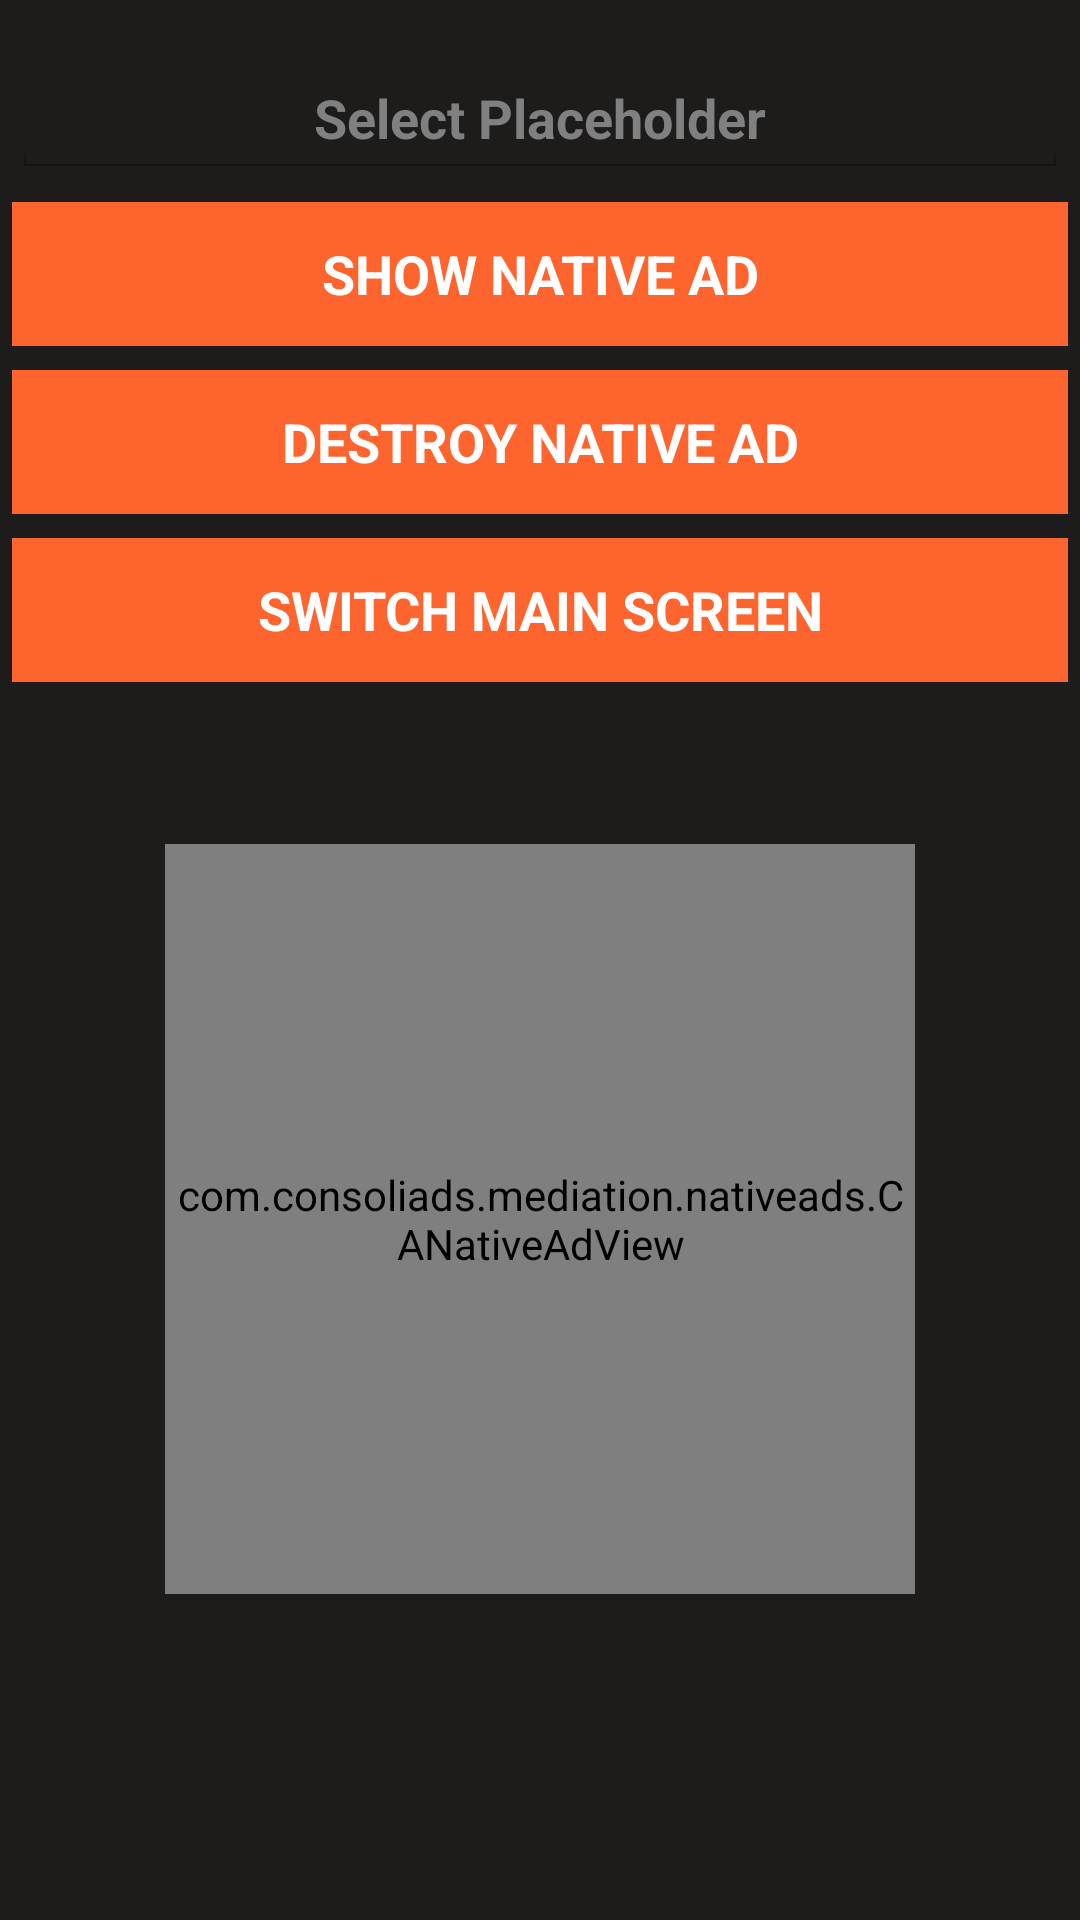

Produce the Android XML layout that renders to this screen, including the resource entries it uses.
<!-- AndroidManifest.xml: application theme AppTheme -->
<!-- res/layout/activity_native_ad.xml -->
<?xml version="1.0" encoding="utf-8"?>
<LinearLayout xmlns:android="http://schemas.android.com/apk/res/android"
    xmlns:app="http://schemas.android.com/apk/res-auto"
    xmlns:tools="http://schemas.android.com/tools"
    android:layout_width="match_parent"
    android:orientation="vertical"
    android:layout_height="match_parent"
    android:background="#1E1C1B"
    tools:context="com.sheeda.sampleapp.MainActivity">

    <LinearLayout
        android:layout_marginTop="16dp"
        android:orientation="vertical"
        android:layout_width="match_parent"
        android:layout_height="match_parent">

        <EditText
            android:id="@+id/placeholder"
            android:inputType="number"
            android:gravity="center"
            android:hint="Select Placeholder"
            android:textColor="#FFF"
            android:textStyle="bold"
            android:layout_margin="4dp"
            android:layout_width="match_parent"
            android:layout_height="wrap_content" />

        <Button
            android:id="@+id/btn_show_ad"
            android:textColor="#FFF"
            android:textStyle="bold"
            android:background="#FE642E"
            android:text="SHOW NATIVE AD"
            android:layout_margin="4dp"
            android:layout_width="match_parent"
            android:layout_height="wrap_content" />

        <Button
            android:id="@+id/btn_destroy_ad"
            android:textColor="#FFF"
            android:textStyle="bold"
            android:background="#FE642E"
            android:text="DESTROY NATIVE AD"
            android:layout_margin="4dp"
            android:layout_width="match_parent"
            android:layout_height="wrap_content" />

        <Button
            android:id="@+id/btn_go_back"
            android:textColor="#FFF"
            android:textStyle="bold"
            android:background="#FE642E"
            android:text="SWITCH MAIN SCREEN"
            android:layout_margin="4dp"
            android:layout_width="match_parent"
            android:layout_height="wrap_content" />

        <include
            android:layout_marginTop="50dp"
            android:layout_height="250dp"
            android:layout_width="250dp"
            android:layout_gravity="center_horizontal"
            layout="@layout/ca_mediated_native_view"/>

    </LinearLayout>

</LinearLayout>
<!-- res/layout/ca_mediated_native_view.xml (included above) -->
<?xml version="1.0" encoding="utf-8"?>
<com.consoliads.mediation.nativeads.CANativeAdView xmlns:android="http://schemas.android.com/apk/res/android"
    android:background="#FFF"
    android:id="@+id/native_ad_frame"
    android:layout_width="match_parent"
    android:layout_height="match_parent">

    <com.consoliads.mediation.nativeads.CACustomView
        android:id="@+id/native_custom_view"
        android:layout_width="match_parent"
        android:layout_height="match_parent">

        <RelativeLayout
            android:layout_width="match_parent"
            android:layout_height="match_parent"
            android:padding="4dp">

            <RelativeLayout
                android:id="@+id/ad_top_view"
                android:layout_width="match_parent"
                android:layout_height="wrap_content">

                <com.consoliads.mediation.nativeads.CAAppIconView
                    android:id="@+id/native_ad_icon"
                    android:layout_width="35dp"
                    android:layout_height="35dp" />

                <LinearLayout
                    android:layout_toStartOf="@id/ad_choices_container"
                    android:layout_toLeftOf="@id/ad_choices_container"
                    android:layout_toEndOf="@id/native_ad_icon"
                    android:layout_toRightOf="@id/native_ad_icon"
                    android:layout_width="match_parent"
                    android:layout_height="wrap_content"
                    android:orientation="vertical"
                    android:paddingLeft="4dp"
                    android:paddingRight="4dp">

                    <TextView
                        android:id="@+id/native_ad_title"
                        android:layout_width="wrap_content"
                        android:layout_height="wrap_content"
                        android:ellipsize="end"
                        android:lines="1"
                        android:textColor="@android:color/black"
                        android:textSize="15sp" />

                    <TextView
                        android:id="@+id/native_ad_sub_title"
                        android:layout_width="match_parent"
                        android:layout_height="wrap_content"
                        android:ellipsize="end"
                        android:lines="1"
                        android:textColor="@android:color/darker_gray"
                        android:textSize="12sp" />

                </LinearLayout>

                <com.consoliads.mediation.nativeads.CAAdChoicesView
                    android:layout_margin="4dp"
                    android:id="@+id/ad_choices_container"
                    android:layout_width="wrap_content"
                    android:layout_height="wrap_content"
                    android:layout_alignParentEnd="true"
                    android:layout_alignParentRight="true"
                    />

            </RelativeLayout>

            <com.consoliads.mediation.nativeads.CAMediaView
                android:layout_marginTop="2dp"
                android:layout_above="@+id/ad_bottom_view"
                android:layout_below="@+id/ad_top_view"
                android:id="@+id/native_ad_media"
                android:layout_width="match_parent"
                android:layout_height="match_parent"/>

            <RelativeLayout
                android:layout_marginTop="2dp"
                android:id="@+id/ad_bottom_view"
                android:layout_alignParentBottom="true"
                android:layout_width="match_parent"
                android:layout_height="wrap_content">

                <LinearLayout
                    android:gravity="top|start|left"
                    android:layout_toLeftOf="@+id/native_ad_call_to_action"
                    android:layout_toStartOf="@+id/native_ad_call_to_action"
                    android:layout_width="match_parent"
                    android:layout_height="wrap_content"
                    android:orientation="vertical">

                    <TextView
                        android:id="@+id/native_ad_body"
                        android:layout_width="wrap_content"
                        android:layout_height="wrap_content"
                        android:ellipsize="end"
                        android:gravity="center_vertical"
                        android:lines="2"
                        android:textColor="@android:color/black"
                        android:textSize="12sp" />

                    <TextView
                        android:id="@+id/native_ad_sponsored_label"
                        android:layout_width="wrap_content"
                        android:layout_height="wrap_content"
                        android:ellipsize="end"
                        android:lines="1"
                        android:textColor="@android:color/darker_gray"
                        android:textSize="12sp" />

                </LinearLayout>

                <com.consoliads.mediation.nativeads.CACallToActionView
                    android:layout_alignParentRight="true"
                    android:layout_alignParentEnd="true"
                    android:id="@+id/native_ad_call_to_action"
                    android:layout_width="wrap_content"
                    android:layout_height="wrap_content"
                    android:layout_gravity="center_vertical"
                    android:background="#4286F4"
                    android:padding="4dp"
                    android:textColor="@android:color/white"
                    android:textSize="12sp" />

            </RelativeLayout>

        </RelativeLayout>

    </com.consoliads.mediation.nativeads.CACustomView>

</com.consoliads.mediation.nativeads.CANativeAdView>
<!-- resources referenced by this layout -->
<resources>
  <style name="AppTheme" parent="android:Theme.Holo.Light.DarkActionBar">
          
      </style>
</resources>
